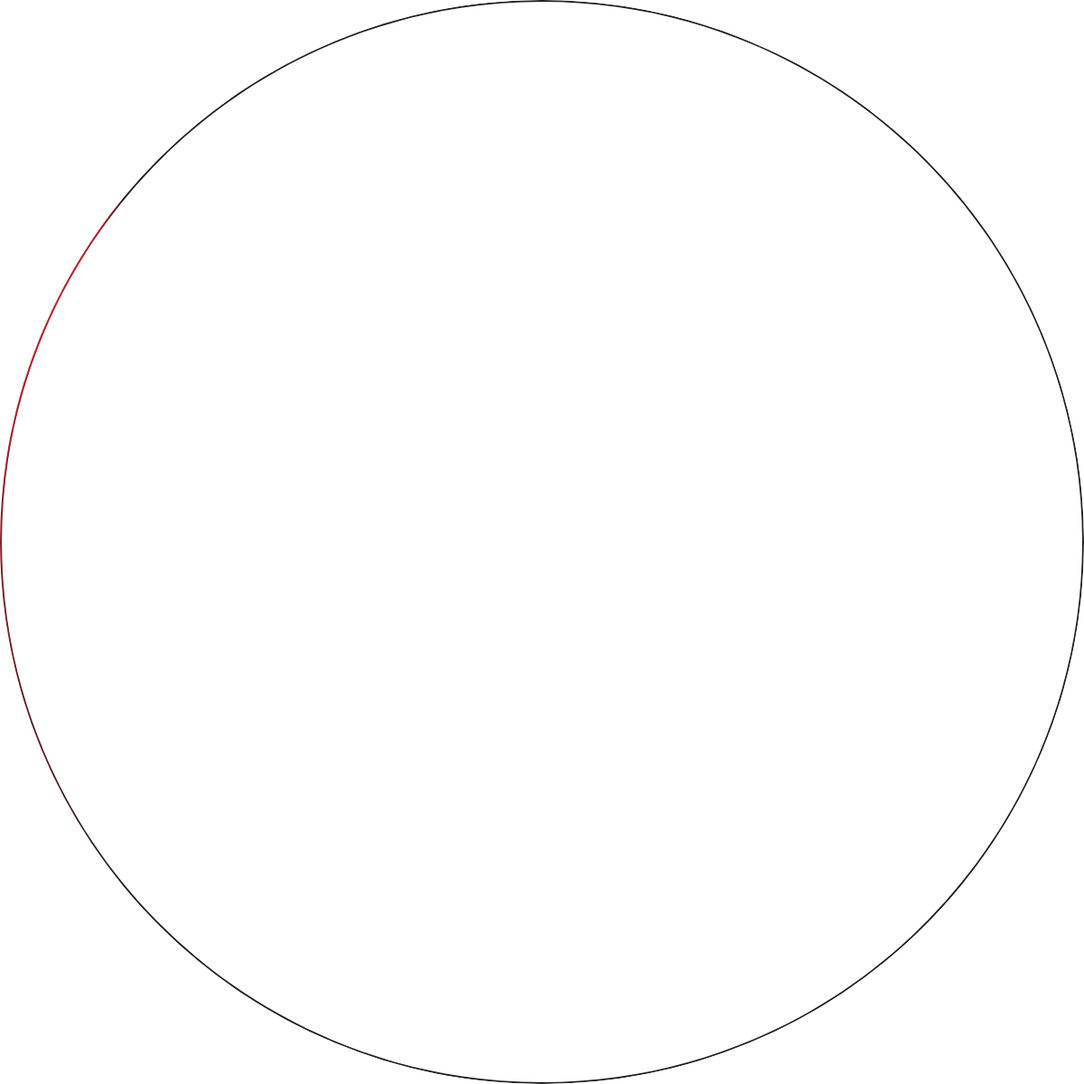
t = 0.00 s
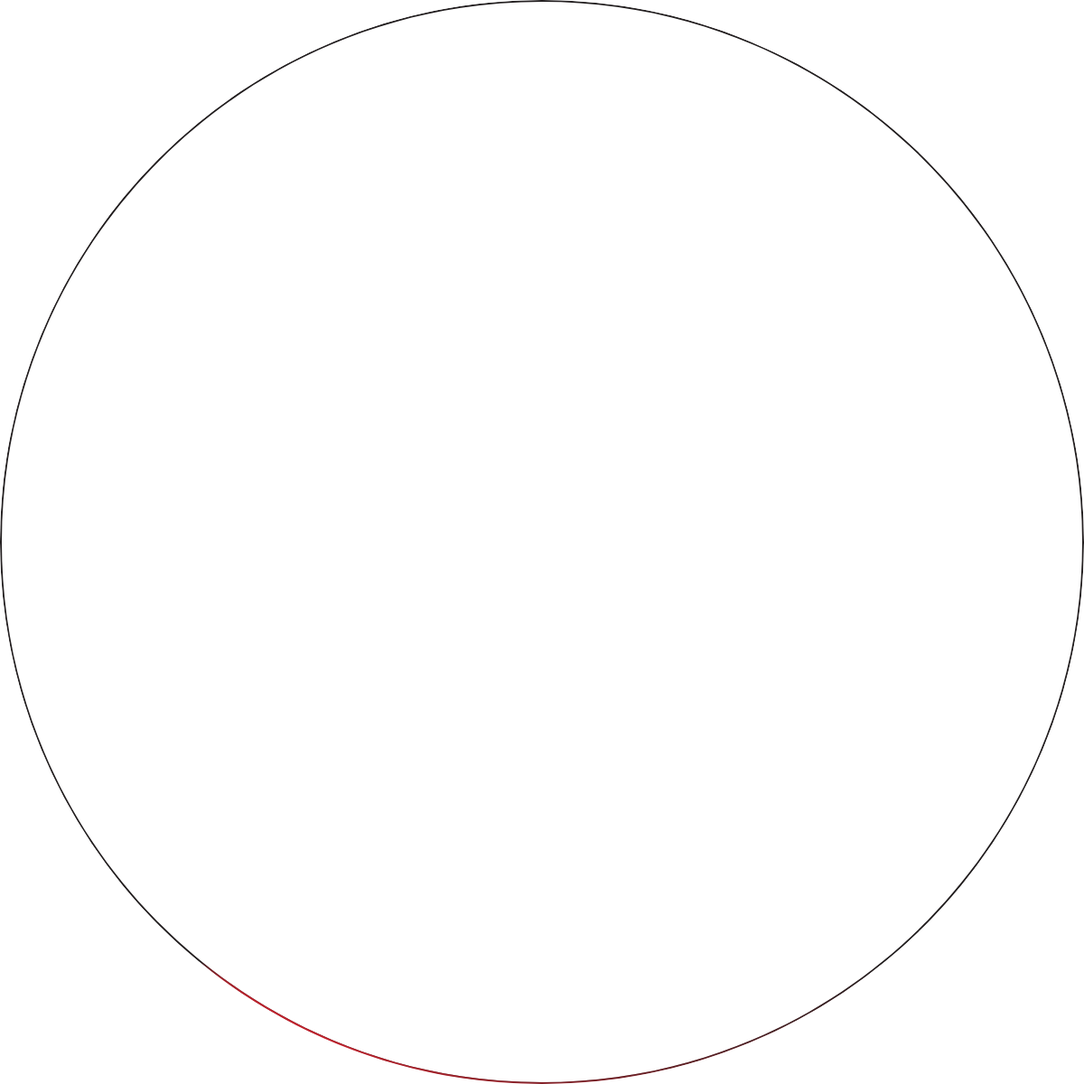
t = 0.25 s
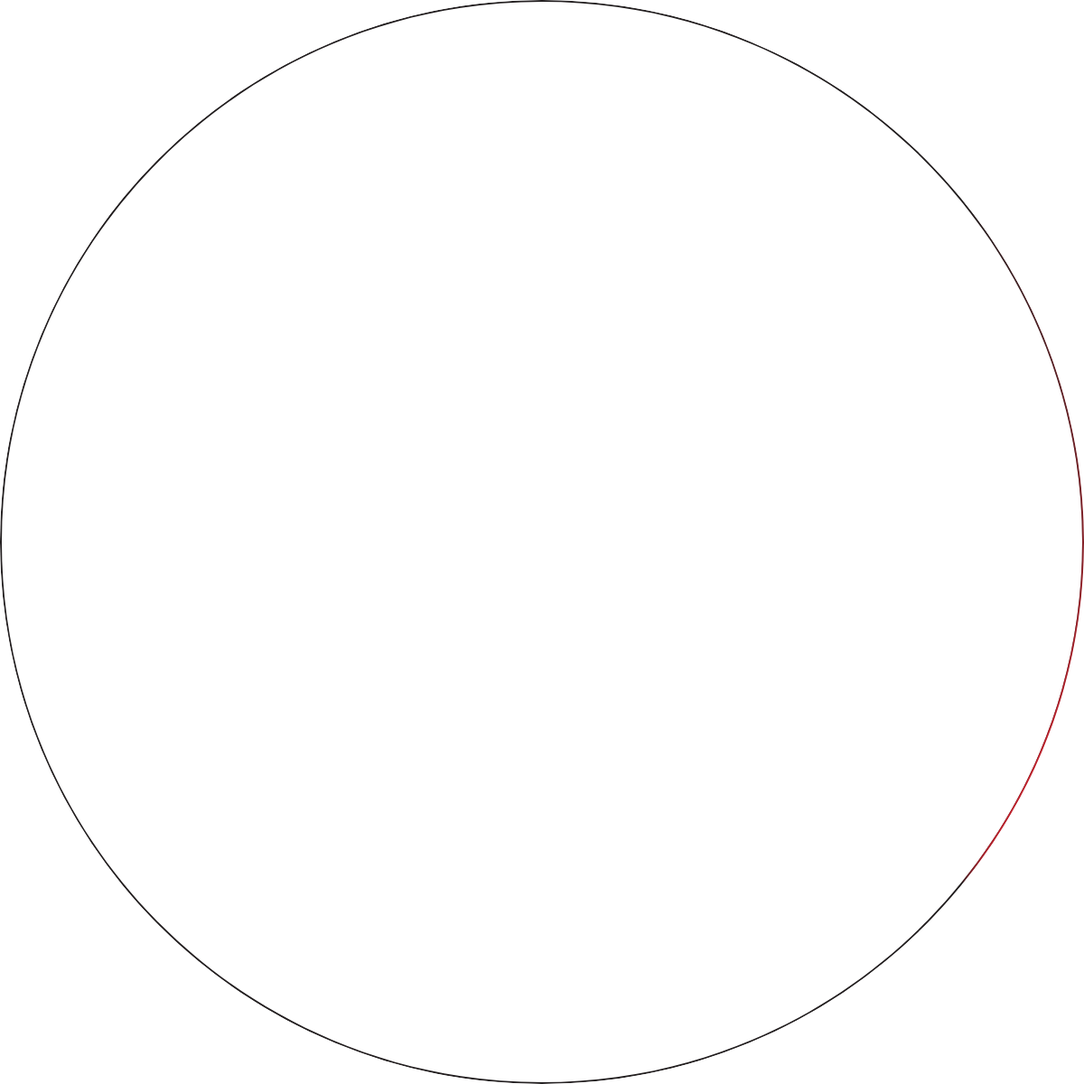
t = 0.50 s
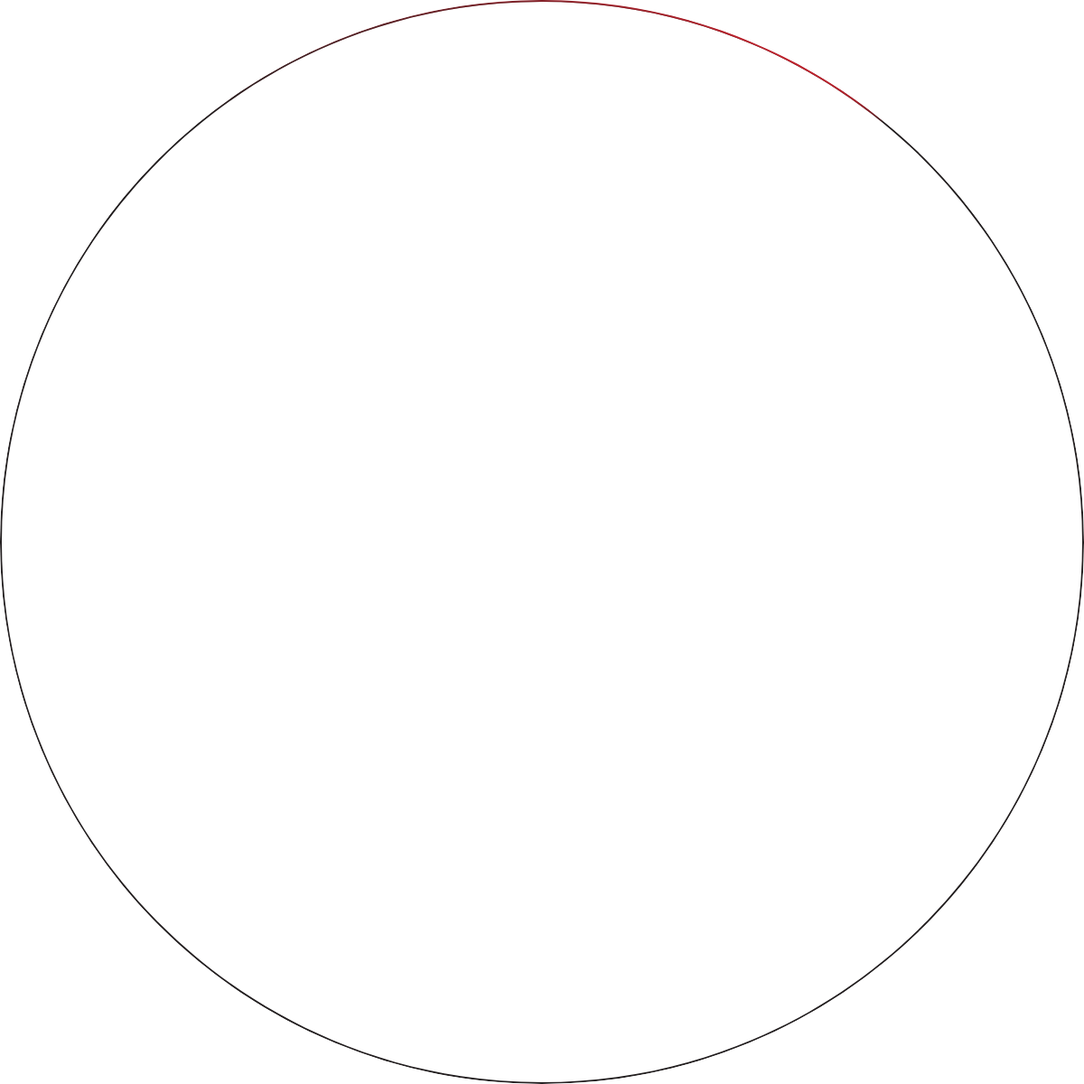
t = 0.75 s

The animated SVG that drew these frames (rendered in a browser with its animation timeline set to each time). Animation: 1 SMIL element (animateMotion=1); one cycle of 1.00 s, repeats indefinitely.

<svg xmlns="http://www.w3.org/2000/svg" xmlns:xlink="http://www.w3.org/1999/xlink" height="1200" width="1200">
	<g transform="translate(0,0)">
		<defs>
			<clipPath id="clipPath">
				<path id="circle" d="M600,0C268.629,0,0,268.629,0,600s268.629,600,600,600s600-268.629,600-600S931.371,0,600,0z M1022.85,1022.85
					c-54.92,54.92-118.873,98.038-190.082,128.157C759.045,1182.189,680.73,1198,600,1198s-159.045-15.811-232.768-46.993
					c-71.209-30.119-135.162-73.237-190.082-128.157S79.112,903.977,48.993,832.768C17.811,759.045,2,680.73,2,600
					s15.811-159.045,46.993-232.768C79.112,296.023,122.23,232.07,177.15,177.15S296.023,79.112,367.232,48.993
					C440.955,17.811,519.27,2,600,2s159.045,15.811,232.768,46.993C903.977,79.112,967.93,122.23,1022.85,177.15
					s98.039,118.873,128.157,190.082C1182.189,440.955,1198,519.27,1198,600s-15.811,159.045-46.993,232.768
					C1120.889,903.977,1077.77,967.93,1022.85,1022.85z"/>
				</clipPath>
				<radialGradient id="gradient" cx="50%" cy="50%" r="50%" fx="100%" fy="50%">
					<stop offset="0%" style="stop-color:#e4212e;stop-opacity:1" />
					<stop offset="100%" style="stop-color:#e4212e;stop-opacity:0" />
				</radialGradient>
			</defs>
			<g style="clip-path: url(#clipPath);">
				<path id="outline" fill="transparent" d="M 600, 600 m -596, 0 a 596,596 0 1,0 1192,0 a 596,596 0 1,0 -1192,0" />
				<circle id="circle" cx="600" cy="600" r="600" fill="#231f20" />
				<circle id="dot" cx="0" cy="0" r="400" fill="url(#gradient)">
					<animateMotion dur="1" repeatCount="indefinite" rotate="auto-reverse">
						<mpath xlink:href="#outline" />
					</animateMotion>
				</circle>
			</g>
		</g>
	</svg>
